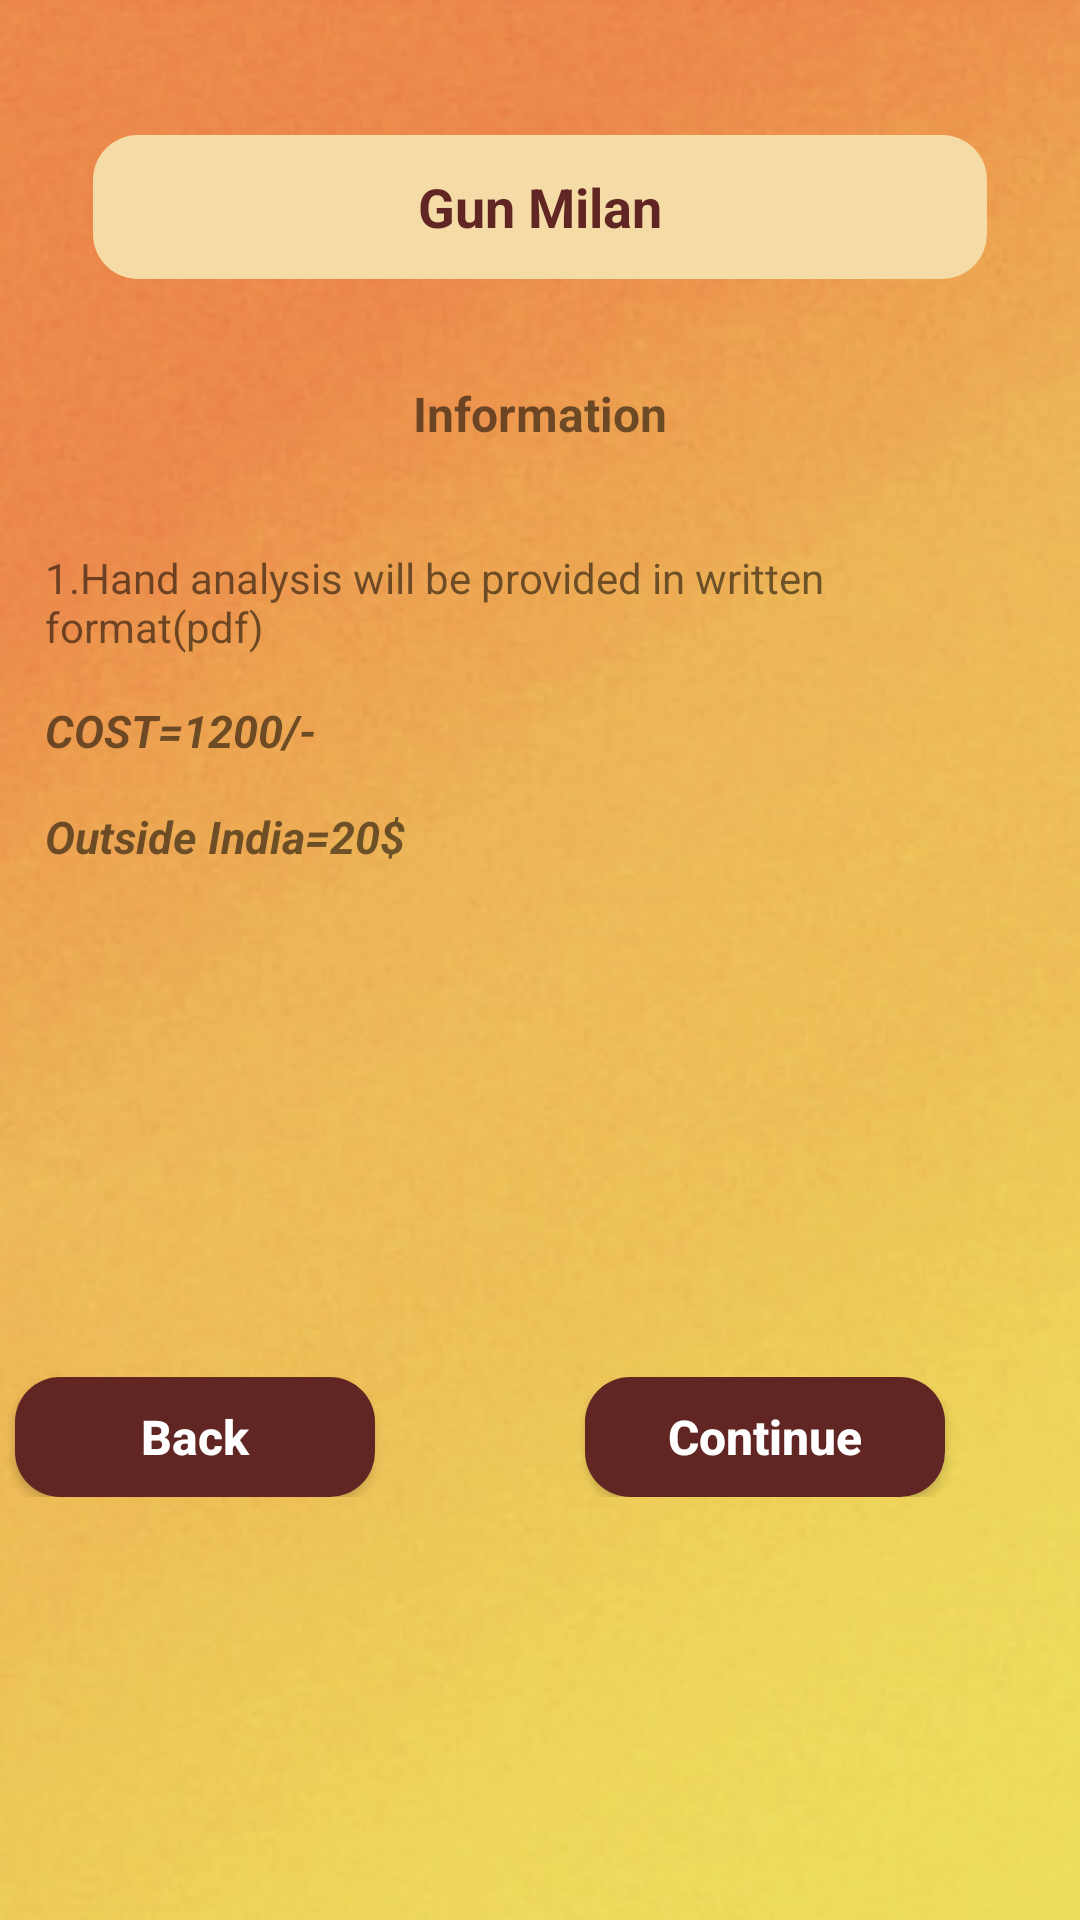

Android layout source for this screen:
<!-- AndroidManifest.xml: application theme AppTheme -->
<!-- res/layout/activity_gun__milan.xml -->
<?xml version="1.0" encoding="utf-8"?>
<ScrollView xmlns:android="http://schemas.android.com/apk/res/android"
    xmlns:app="http://schemas.android.com/apk/res-auto"
    xmlns:tools="http://schemas.android.com/tools"
    android:layout_width="match_parent"
    android:layout_height="match_parent"
    android:background="@drawable/back_under"
    android:textAlignment="center">

    <LinearLayout
        android:layout_width="match_parent"
        android:layout_height="match_parent"
        android:layout_marginTop="15dp"
        android:orientation="vertical">

        <TextView
            android:id="@+id/textView"
            android:layout_width="298dp"
            android:layout_height="48dp"
            android:layout_gravity="center"
            android:layout_marginTop="30dp"
            android:layout_marginBottom="20dp"
            android:background="@drawable/back_structure"
            android:gravity="center"
            android:text="@string/title_gun_milan"
            android:textAlignment="center"
            android:textColor="#612623"
            android:textSize="18sp"
            android:textStyle="bold" />

        <TextView
            android:layout_width="match_parent"
            android:layout_height="50sp"
            android:text="@string/title_info"
            android:textSize="16sp"
            android:gravity="center"
            android:textAlignment="center"
            android:textStyle="bold">
        </TextView>

        <TextView
            android:layout_width="match_parent"
            android:layout_height="wrap_content"
            android:textSize="14sp"
            android:layout_marginTop="20dp"
            android:layout_marginStart="15dp"
            android:layout_marginEnd="15dp"
            android:text="@string/title_gunmilan1">
        </TextView>


        <TextView
            android:layout_width="wrap_content"
            android:layout_height="match_parent"
            android:layout_marginStart="15dp"
            android:layout_marginTop="15dp"
            android:layout_marginEnd="15dp"
            android:text="@string/title_gunmilan2"
            android:textSize="15sp"
            android:textStyle="bold|italic"></TextView>

        <TextView
            android:layout_width="wrap_content"
            android:layout_height="match_parent"
            android:layout_marginStart="15dp"
            android:layout_marginTop="15dp"
            android:layout_marginEnd="15dp"
            android:text="@string/title_gunmilan3"
            android:textSize="15sp"
            android:textStyle="bold|italic"></TextView>

        <LinearLayout
            android:layout_width="match_parent"
            android:layout_height="wrap_content"
            android:layout_marginTop="170dp"
            android:orientation="horizontal">

            <Button
                android:id="@+id/back"
                android:layout_width="120dp"
                android:layout_height="40dp"
                android:background="@drawable/back_structure"
                android:backgroundTint="#612623"
                android:layout_marginRight="70dp"
                android:layout_marginLeft="5dp"
                android:text="@string/title_back"
                android:textStyle="bold"
                android:textAllCaps="false"
                android:textColor="#ffffff"
                android:textSize="16dp"/>

            <Button
                android:id="@+id/continu"
                android:layout_width="120dp"
                android:layout_height="40dp"
                android:background="@drawable/back_structure"
                android:backgroundTint="#612623"
                android:text="@string/title_continue"
                android:textAllCaps="false"
                android:textColor="@android:color/white"
                android:textSize="16dp"
                android:textStyle="bold" />

        </LinearLayout>
        <LinearLayout
            android:layout_width="match_parent"
            android:layout_height="wrap_content">
            <TextView
                android:layout_width="match_parent"
                android:layout_height="30dp">
            </TextView>
        </LinearLayout>
    </LinearLayout>
</ScrollView>
<!-- resources referenced by this layout -->
<resources>
  <!-- drawable back_structure (drawable) -->
  <?xml version="1.0" encoding="utf-8"?>
  <shape xmlns:android="http://schemas.android.com/apk/res/android"
      android:shape="rectangle"
      android:padding="10dp">
  
      <solid android:color="#f5dca6" />
      <corners
          android:bottomRightRadius="15dp"
          android:bottomLeftRadius="15dp"
          android:topLeftRadius="15dp"
          android:topRightRadius="15dp" />
  </shape>
  <!-- drawable back_under: jpg bitmap (drawable-v24, 60448 bytes) -->
  <string name="title_back">Back</string>
  <string name="title_continue">Continue</string>
  <string name="title_gun_milan">Gun Milan</string>
  <string name="title_gunmilan1">1.Hand analysis will be provided in written format(pdf)</string>
  <string name="title_gunmilan2">COST=1200/-</string>
  <string name="title_gunmilan3">Outside India=20$</string>
  <string name="title_info">Information</string>
  <style name="AppTheme" parent="Theme.AppCompat.Light.NoActionBar">
          
          <item name="colorPrimary">@color/colorPrimary</item>
          <item name="colorPrimaryDark">@color/colorPrimaryDark</item>
          <item name="colorAccent">@color/colorAccent</item>
      </style>
  <color name="colorPrimary">#008577</color>
  <color name="colorPrimaryDark">#000</color>
  <color name="colorAccent">#D81B60</color>
</resources>
